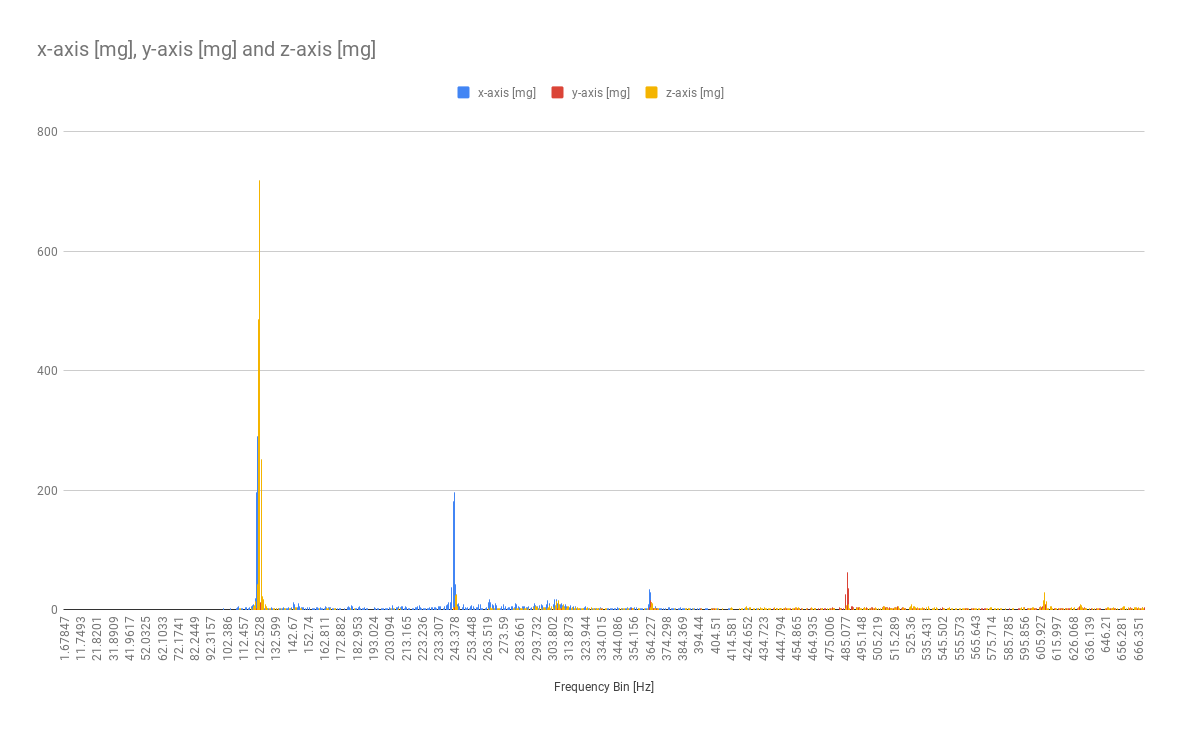

Source data for this figure (header and first rows):
Frequency Bin [Hz], x-axis [mg], y-axis [mg], z-axis [mg]
0, 218.3, 0, 0
0.8392, 219.3, 0, 0
1.678, 0, 0, 0
2.518, 0, 0, 0
3.357, 0, 0, 0
4.196, 0, 0, 0
5.035, 0, 0, 0
5.875, 0, 0, 0
6.714, 0, 0, 0
7.553, 0, 0, 0
8.392, 0, 0, 0
9.232, 0, 0, 0
10.07, 0, 0, 0
10.91, 0, 0, 0
11.75, 0, 0, 0
12.59, 0, 0, 0
13.43, 0, 0, 0
14.27, 0, 0, 0
15.11, 0, 0, 0
15.95, 0, 0, 0
16.78, 0, 0, 0
17.62, 0, 0, 0
18.46, 0, 0, 0
19.3, 0, 0, 0
20.14, 0, 0, 0
20.98, 0, 0, 0
21.82, 0, 0, 0
22.66, 0, 0, 0
23.5, 0, 0, 0
24.34, 0, 0, 0
25.18, 0, 0, 0
26.02, 0, 0, 0
26.86, 0, 0, 0
27.69, 0, 0, 0
28.53, 0, 0, 0
29.37, 0, 0, 0
30.21, 0, 0, 0
31.05, 0, 0, 0
31.89, 0, 0, 0
32.73, 0, 0, 0
33.57, 0, 0, 0
34.41, 0, 0, 0
35.25, 0, 0, 0
36.09, 0, 0, 0
36.93, 0, 0, 0
37.77, 0, 0, 0
38.6, 0, 0, 0
39.44, 0, 0, 0
40.28, 0, 0, 0
41.12, 0, 0, 0
41.96, 0, 0, 0
42.8, 0, 0, 0
43.64, 0, 0, 0
44.48, 0, 0, 0
45.32, 0, 0, 0
46.16, 0, 0, 0
47, 0, 0, 0
47.84, 0, 0, 0
48.68, 0, 0, 0
49.51, 0, 0, 0
... 1,988 more rows
